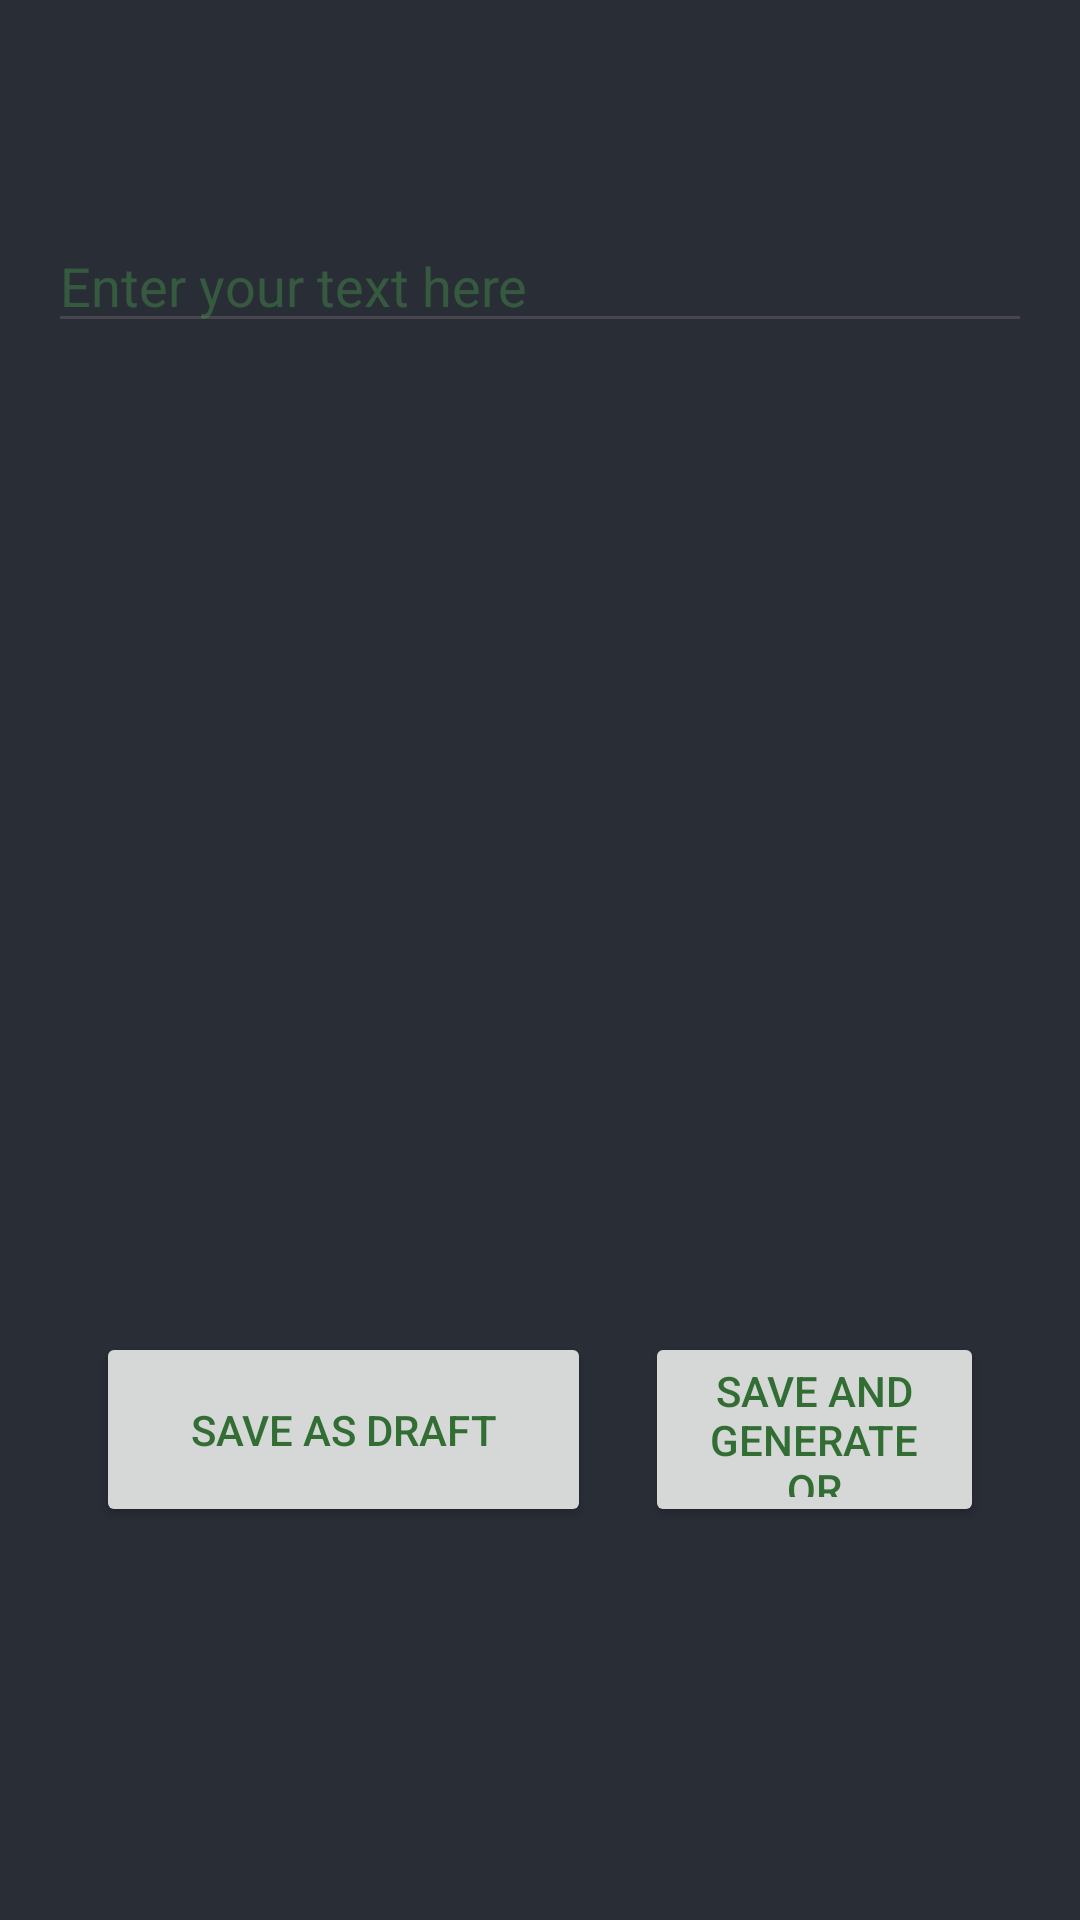

Produce the Android XML layout that renders to this screen, including the resource entries it uses.
<!-- AndroidManifest.xml: application theme AppTheme.MaterialTheme -->
<!-- res/layout/fragment_editor.xml -->
<?xml version="1.0" encoding="utf-8"?>
<FrameLayout xmlns:android="http://schemas.android.com/apk/res/android"
    xmlns:tools="http://schemas.android.com/tools"
    android:layout_width="match_parent"
    android:layout_height="match_parent"
    android:background="@color/black_shade_1"
    tools:context=".Editor">

    <RelativeLayout
        android:layout_width="match_parent"
        android:layout_height="match_parent">

        <ScrollView
            android:layout_width="match_parent"
            android:layout_height="509dp"
            android:layout_alignParentBottom="true"
            android:layout_marginTop="65dp"
            android:layout_marginBottom="222dp"
            android:layout_marginStart="8dp"
            android:layout_marginEnd="8dp">


            <EditText
                android:id="@+id/paragraphEditText"
                android:layout_width="match_parent"
                android:layout_height="match_parent"
                android:layout_margin="8dp"
                android:hint="Enter your text here"
                android:textColor="@color/white"
                android:textColorHint="#594CAF50"
                android:inputType="textMultiLine"
                android:scrollbars="vertical"

                />
        </ScrollView>

        <Button
            android:id="@+id/idSaveBtn"
            android:layout_width="165dp"
            android:layout_height="65dp"
            android:layout_alignParentBottom="true"
            android:layout_marginStart="32dp"
            android:layout_marginTop="45dp"
            android:layout_marginBottom="131dp"
            android:textColor="#326E34"
            android:text="Save as draft" />

        <Button
            android:id="@+id/idSaveGenBtn"
            android:layout_width="165dp"
            android:layout_height="65dp"
            android:layout_alignParentBottom="true"
            android:layout_marginStart="215dp"
            android:layout_marginTop="45dp"
            android:layout_marginEnd="32dp"
            android:layout_marginBottom="131dp"
            android:textColor="#326E34"
            android:text="Save and Generate QR" />

    </RelativeLayout>


</FrameLayout>
<!-- resources referenced by this layout -->
<resources>
  <color name="black_shade_1">#292D36</color>
  <color name="white">#FFFFFFFF</color>
  <style name="AppTheme.MaterialTheme" parent="Theme.Material3.DayNight.NoActionBar">
          <item name="windowNoTitle">true</item>
          <item name="windowActionBar">true</item>
          <item name="colorPrimary">@color/yellow</item>
          <item name="colorBackgroundFloating">@color/yellow</item>
          <item name="colorAccent">@color/white</item>
          <item name="android:singleLine">false</item>
      </style>
  <color name="yellow">#ffa528</color>
</resources>
